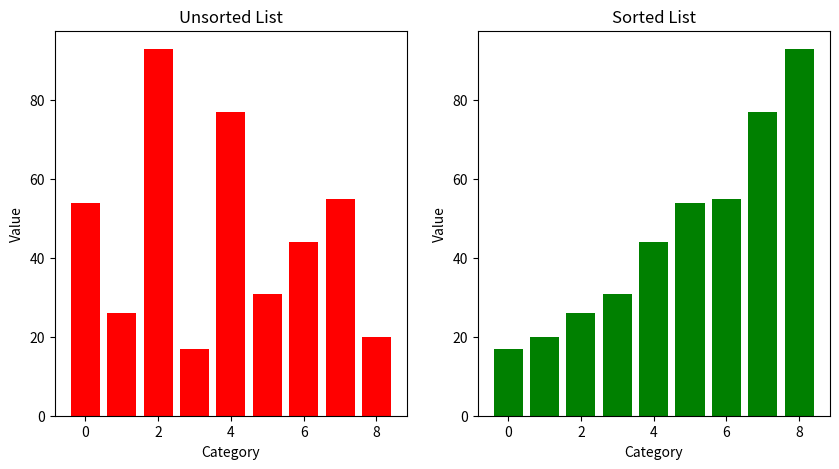

The matplotlib source for this figure:
def ASSIGNMENT(new_list, i, old_list, j):
    new_list[i] = old_list[j]


def mergeSort(list_to_sort_by_merge):
    if (
        len(list_to_sort_by_merge) > 1
        and not len(list_to_sort_by_merge) < 1
        and len(list_to_sort_by_merge) != 0
    ):
        mid = len(list_to_sort_by_merge) // 2
        left = list_to_sort_by_merge[:mid]
        right = list_to_sort_by_merge[mid:]

        mergeSort(left)
        mergeSort(right)

        l = 0
        r = 0
        i = 0

        while l < len(left) and r < len(right):
            if left[l] <= right[r]:
                ASSIGNMENT(new_list=list_to_sort_by_merge, i=i, old_list=left, j=l)
                l += 1
            else:
                ASSIGNMENT(new_list=list_to_sort_by_merge, i=i, old_list=right, j=r)
                r += 1
            i += 1

        while l < len(left):
            list_to_sort_by_merge[i] = left[l]
            l += 1
            i += 1

        while r < len(right):
            list_to_sort_by_merge[i] = right[r]
            r += 1
            i += 1


import matplotlib.pyplot as plt

# Example list for usage and visualization of the sort algorithm
my_list = [54, 26, 93, 17, 77, 31, 44, 55, 20]
x = range(len(my_list))

# plots initial list
fig, ax = plt.subplots(nrows=1, ncols=2, figsize=(10, 5))
ax[0].bar(x, my_list, color = 'red')
ax[0].set_title('Unsorted List')
ax[0].set_xlabel('Category')
ax[0].set_ylabel('Value')

# applies algorithm and plots sorted list
mergeSort(my_list)
x = range(len(my_list))
ax[1].bar(x, my_list, color = 'green')
ax[1].set_title('Sorted List')
ax[1].set_xlabel('Category')
ax[1].set_ylabel('Value')
plt.show()
